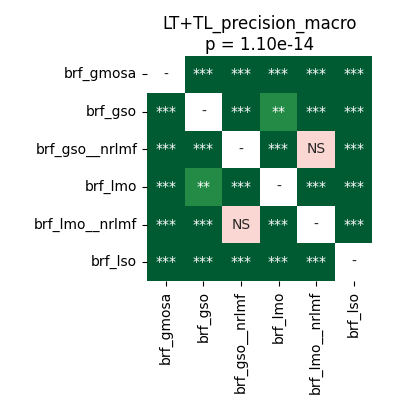

The file beside this chart, header and first rows:
	brf_gmosa	brf_gso	brf_gso__nrlmf	brf_lmo	brf_lmo__nrlmf	brf_lso
brf_gmosa	1.0	3.814697265625e-05	3.814697265625e-05	3.814697265625e-05	3.814697265625e-05	3.814697265625e-05
brf_gso	3.814697265625e-05	1.0	3.814697265625e-05	0.003597	3.814697265625e-05	3.814697265625e-05
brf_gso__nrlmf	3.814697265625e-05	3.814697265625e-05	1.0	3.814697265625e-05	0.6685	3.814697265625e-05
brf_lmo	3.814697265625e-05	0.003597	3.814697265625e-05	1.0	3.814697265625e-05	7.042518028846153e-05
brf_lmo__nrlmf	3.814697265625e-05	3.814697265625e-05	0.6685	3.814697265625e-05	1.0	3.814697265625e-05
brf_lso	3.814697265625e-05	3.814697265625e-05	3.814697265625e-05	7.042518028846153e-05	3.814697265625e-05	1.0
